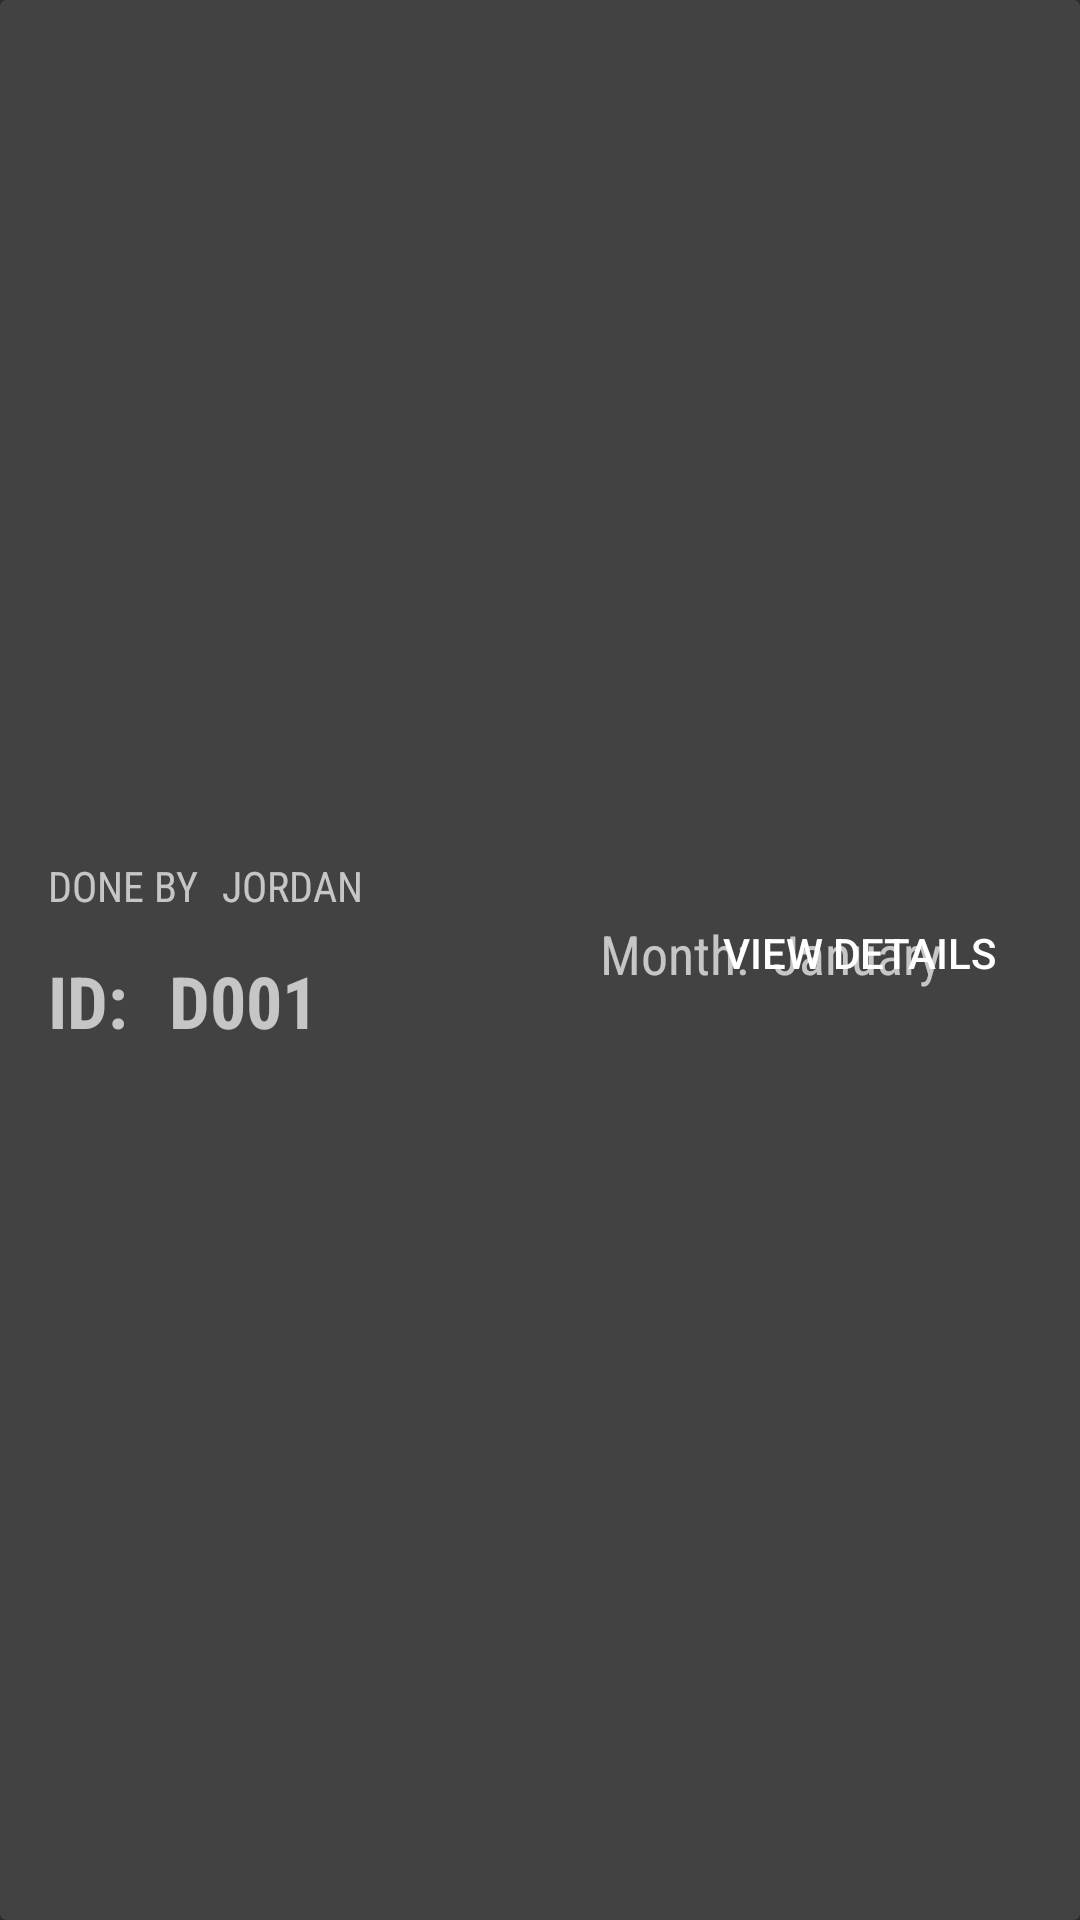

Here is an Android app screen rendered from its layout file. Give the layout XML and the strings, colors and styles it references.
<!-- AndroidManifest.xml: application theme AppTheme.NoActionBar -->
<!-- res/layout/stock_check_card.xml -->
<?xml version="1.0" encoding="utf-8"?>
<androidx.cardview.widget.CardView xmlns:android="http://schemas.android.com/apk/res/android"
    xmlns:app="http://schemas.android.com/apk/res-auto"
    xmlns:tools="http://schemas.android.com/tools"
    android:id="@+id/cardView"
    android:layout_width="match_parent"
    android:layout_height="wrap_content"
    android:layout_margin="16dp"
    android:layout_marginHorizontal="16dp"
    android:layout_marginVertical="16dp"
    android:layout_marginStart="16dp"
    android:layout_marginLeft="16dp"
    android:layout_marginTop="16dp"
    android:layout_marginEnd="16dp"
    android:layout_marginRight="16dp"
    android:layout_marginBottom="16dp">

    <androidx.constraintlayout.widget.ConstraintLayout
        android:layout_width="match_parent"
        android:layout_height="match_parent">

        <androidx.constraintlayout.widget.ConstraintLayout
            android:id="@+id/constraintLayout"
            android:layout_width="0dp"
            android:layout_height="wrap_content"
            app:layout_constraintBottom_toBottomOf="parent"
            app:layout_constraintEnd_toEndOf="parent"
            app:layout_constraintStart_toStartOf="parent"
            app:layout_constraintTop_toTopOf="parent">

            <TextView
                android:id="@+id/tv_done_by_label"
                android:layout_width="0dp"
                android:layout_height="19dp"
                android:layout_marginTop="16dp"
                android:fontFamily="sans-serif-condensed"
                android:text="Done by"
                android:textAllCaps="true"
                android:textSize="14sp"
                app:layout_constraintStart_toStartOf="@+id/tv_disbursement_id"
                app:layout_constraintTop_toTopOf="parent" />

            <TextView
                android:id="@+id/tv_done_by"
                android:layout_width="0dp"
                android:layout_height="19dp"
                android:layout_marginStart="8dp"
                android:fontFamily="sans-serif-condensed"
                android:text="Jordan"
                android:textAllCaps="true"
                android:textSize="14sp"
                app:layout_constraintStart_toEndOf="@+id/tv_done_by_label"
                app:layout_constraintTop_toTopOf="@+id/tv_done_by_label" />

            <TextView
                android:id="@+id/tv_month_label"
                android:layout_width="0dp"
                android:layout_height="wrap_content"
                android:layout_marginStart="200dp"
                android:layout_marginTop="8dp"
                android:layout_marginBottom="8dp"
                android:fontFamily="sans-serif-condensed"
                android:text="Month:"
                android:textAllCaps="false"
                android:textSize="18sp"
                app:layout_constraintBottom_toBottomOf="@+id/tv_disbursement_id"
                app:layout_constraintStart_toStartOf="parent"
                app:layout_constraintTop_toTopOf="@+id/tv_done_by_label" />

            <TextView
                android:id="@+id/tv_month"
                android:layout_width="wrap_content"
                android:layout_height="wrap_content"
                android:layout_marginStart="8dp"
                android:fontFamily="sans-serif-condensed"
                android:text="January"
                android:textAllCaps="false"
                android:textSize="18sp"
                app:layout_constraintBottom_toBottomOf="@+id/tv_month_label"
                app:layout_constraintStart_toEndOf="@+id/tv_month_label" />

            <TextView
                android:id="@+id/tv_disbursement_id"
                android:layout_width="0dp"
                android:layout_height="wrap_content"
                android:layout_marginStart="16dp"
                android:layout_marginTop="8dp"
                android:layout_marginBottom="16dp"
                android:fontFamily="sans-serif-condensed"
                android:text="ID: "
                android:textSize="24sp"
                android:textStyle="bold"
                app:layout_constraintBottom_toBottomOf="parent"
                app:layout_constraintStart_toStartOf="parent"
                app:layout_constraintTop_toBottomOf="@+id/tv_done_by_label" />

            <TextView
                android:id="@+id/tv_stocktake_id"
                android:layout_width="0dp"
                android:layout_height="wrap_content"
                android:layout_marginStart="8dp"
                android:fontFamily="sans-serif-condensed"
                android:text="D001"
                android:textSize="24sp"
                android:textStyle="bold"
                app:layout_constraintBottom_toBottomOf="@+id/tv_disbursement_id"
                app:layout_constraintStart_toEndOf="@+id/tv_disbursement_id" />

            <Button
                android:id="@+id/btn_view"
                style="@style/Widget.AppCompat.Button.Borderless"
                android:layout_width="wrap_content"
                android:layout_height="wrap_content"
                android:layout_marginTop="8dp"
                android:layout_marginEnd="16dp"
                android:layout_marginBottom="8dp"
                android:text="View Details"
                app:layout_constraintBottom_toBottomOf="@+id/tv_disbursement_id"
                app:layout_constraintEnd_toEndOf="parent"
                app:layout_constraintTop_toTopOf="@+id/tv_done_by_label" />
        </androidx.constraintlayout.widget.ConstraintLayout>

    </androidx.constraintlayout.widget.ConstraintLayout>

</androidx.cardview.widget.CardView>
<!-- resources referenced by this layout -->
<resources>
  <style name="AppTheme.NoActionBar" parent="Theme.AppCompat.NoActionBar">
          <item name="windowActionBar">false</item>
          <item name="windowNoTitle">true</item>
      </style>
</resources>
